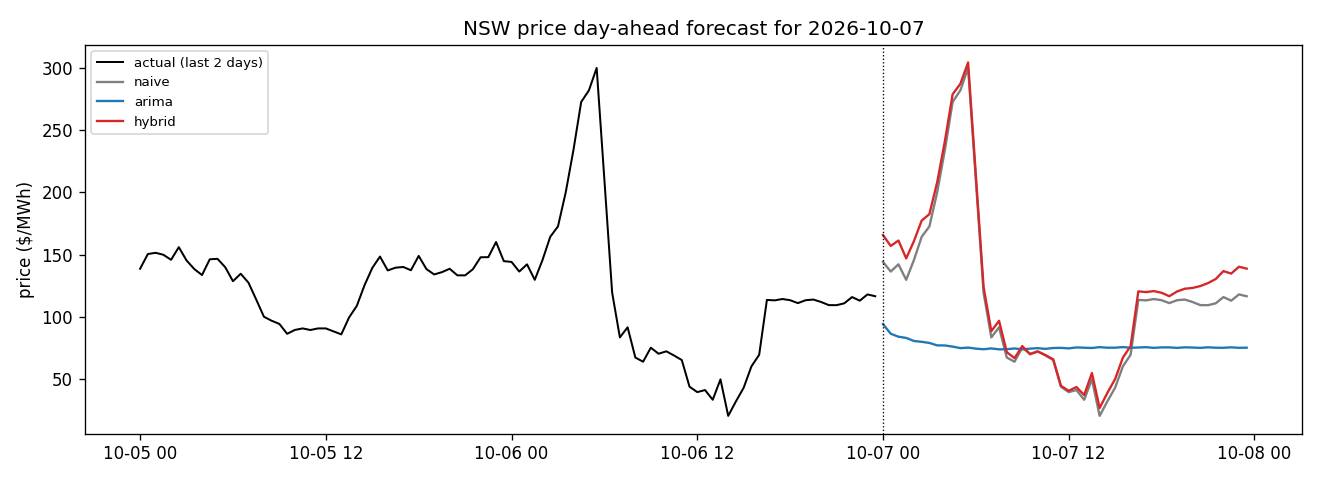

Data behind this chart, as committed beside it:
timestamp, temperature_fc, naive_pred, arima_pred, lstm_resid, hybrid_pred, issued_at, data_through
2026-10-07 00:00:00, 16.0, 144.1, 94.15, 21.62, 165.7, 2026-10-07T11:21:51, 2026-10-06
2026-10-07 00:30:00, 16.05, 136.3, 86.39, 20.59, 156.9, 2026-10-07T11:21:51, 2026-10-06
2026-10-07 01:00:00, 16.1, 142.2, 83.97, 19.11, 161.3, 2026-10-07T11:21:51, 2026-10-06
2026-10-07 01:30:00, 15.95, 129.7, 83.01, 17.23, 146.9, 2026-10-07T11:21:51, 2026-10-06
2026-10-07 02:00:00, 15.8, 145.6, 80.56, 15.18, 160.8, 2026-10-07T11:21:51, 2026-10-06
2026-10-07 02:30:00, 15.8, 164.3, 79.89, 13.03, 177.3, 2026-10-07T11:21:51, 2026-10-06
2026-10-07 03:00:00, 15.8, 172.6, 78.98, 9.883, 182.5, 2026-10-07T11:21:51, 2026-10-06
2026-10-07 03:30:00, 15.6, 199.9, 77.02, 8.072, 208, 2026-10-07T11:21:51, 2026-10-06
2026-10-07 04:00:00, 15.4, 234, 76.95, 7.116, 241.2, 2026-10-07T11:21:51, 2026-10-06
2026-10-07 04:30:00, 15.4, 272.6, 76.05, 6.171, 278.8, 2026-10-07T11:21:51, 2026-10-06
2026-10-07 05:00:00, 15.4, 282, 74.81, 5.256, 287.2, 2026-10-07T11:21:51, 2026-10-06
2026-10-07 05:30:00, 15.3, 300, 75.23, 4.385, 304.4, 2026-10-07T11:21:51, 2026-10-06
2026-10-07 06:00:00, 15.2, 210, 74.4, 3.961, 214, 2026-10-07T11:21:51, 2026-10-06
2026-10-07 06:30:00, 15.15, 119.4, 73.9, 4.579, 124, 2026-10-07T11:21:51, 2026-10-06
2026-10-07 07:00:00, 15.1, 83.45, 74.57, 4.979, 88.43, 2026-10-07T11:21:51, 2026-10-06
2026-10-07 07:30:00, 15.0, 91.53, 73.82, 5.258, 96.79, 2026-10-07T11:21:51, 2026-10-06
2026-10-07 08:00:00, 14.9, 67.24, 73.92, 4.317, 71.56, 2026-10-07T11:21:51, 2026-10-06
2026-10-07 08:30:00, 15.0, 63.88, 74.55, 2.88, 66.76, 2026-10-07T11:21:51, 2026-10-06
2026-10-07 09:00:00, 15.1, 75.17, 73.88, 1.297, 76.46, 2026-10-07T11:21:51, 2026-10-06
2026-10-07 09:30:00, 15.15, 70.31, 74.38, -0.4506, 69.86, 2026-10-07T11:21:51, 2026-10-06
2026-10-07 10:00:00, 15.2, 72.23, 74.78, -0.1668, 72.07, 2026-10-07T11:21:51, 2026-10-06
2026-10-07 10:30:00, 15.25, 68.89, 74.22, 0.3279, 69.22, 2026-10-07T11:21:51, 2026-10-06
2026-10-07 11:00:00, 15.3, 65.22, 74.92, 0.6466, 65.87, 2026-10-07T11:21:51, 2026-10-06
2026-10-07 11:30:00, 15.75, 43.8, 75.01, 0.6858, 44.49, 2026-10-07T11:21:51, 2026-10-06
2026-10-07 12:00:00, 16.2, 39.45, 74.6, 1.07, 40.52, 2026-10-07T11:21:51, 2026-10-06
2026-10-07 12:30:00, 16.4, 41.12, 75.35, 2.427, 43.55, 2026-10-07T11:21:51, 2026-10-06
2026-10-07 13:00:00, 16.6, 33.31, 75.13, 3.775, 37.09, 2026-10-07T11:21:51, 2026-10-06
2026-10-07 13:30:00, 16.65, 49.71, 74.93, 5.092, 54.8, 2026-10-07T11:21:51, 2026-10-06
2026-10-07 14:00:00, 16.7, 20.37, 75.58, 6.354, 26.73, 2026-10-07T11:21:51, 2026-10-06
2026-10-07 14:30:00, 16.65, 32.05, 75.14, 6.779, 38.83, 2026-10-07T11:21:51, 2026-10-06
2026-10-07 15:00:00, 16.6, 43.01, 75.16, 6.938, 49.95, 2026-10-07T11:21:51, 2026-10-06
2026-10-07 15:30:00, 16.6, 60.15, 75.63, 7.005, 67.15, 2026-10-07T11:21:51, 2026-10-06
2026-10-07 16:00:00, 16.6, 69.44, 75.09, 6.981, 76.42, 2026-10-07T11:21:51, 2026-10-06
2026-10-07 16:30:00, 16.45, 113.6, 75.31, 6.865, 120.4, 2026-10-07T11:21:51, 2026-10-06
2026-10-07 17:00:00, 16.3, 113.2, 75.56, 6.659, 119.9, 2026-10-07T11:21:51, 2026-10-06
2026-10-07 17:30:00, 16.05, 114.3, 75.03, 6.366, 120.6, 2026-10-07T11:21:51, 2026-10-06
2026-10-07 18:00:00, 15.8, 113.3, 75.4, 5.993, 119.3, 2026-10-07T11:21:51, 2026-10-06
2026-10-07 18:30:00, 15.5, 111, 75.43, 5.544, 116.5, 2026-10-07T11:21:51, 2026-10-06
2026-10-07 19:00:00, 15.2, 113.3, 75, 7.018, 120.3, 2026-10-07T11:21:51, 2026-10-06
2026-10-07 19:30:00, 15.1, 113.9, 75.45, 8.678, 122.5, 2026-10-07T11:21:51, 2026-10-06
2026-10-07 20:00:00, 15.0, 111.9, 75.27, 11.27, 123.2, 2026-10-07T11:21:51, 2026-10-06
2026-10-07 20:30:00, 14.9, 109.4, 75.02, 15.28, 124.7, 2026-10-07T11:21:51, 2026-10-06
2026-10-07 21:00:00, 14.8, 109.3, 75.46, 17.75, 127.1, 2026-10-07T11:21:51, 2026-10-06
2026-10-07 21:30:00, 14.55, 110.8, 75.14, 19.52, 130.3, 2026-10-07T11:21:51, 2026-10-06
2026-10-07 22:00:00, 14.3, 115.8, 75.08, 20.88, 136.7, 2026-10-07T11:21:51, 2026-10-06
2026-10-07 22:30:00, 14.25, 112.9, 75.44, 21.79, 134.7, 2026-10-07T11:21:51, 2026-10-06
2026-10-07 23:00:00, 14.2, 118, 75.05, 22.24, 140.2, 2026-10-07T11:21:51, 2026-10-06
2026-10-07 23:30:00, 14.0, 116.5, 75.16, 22.21, 138.7, 2026-10-07T11:21:51, 2026-10-06
